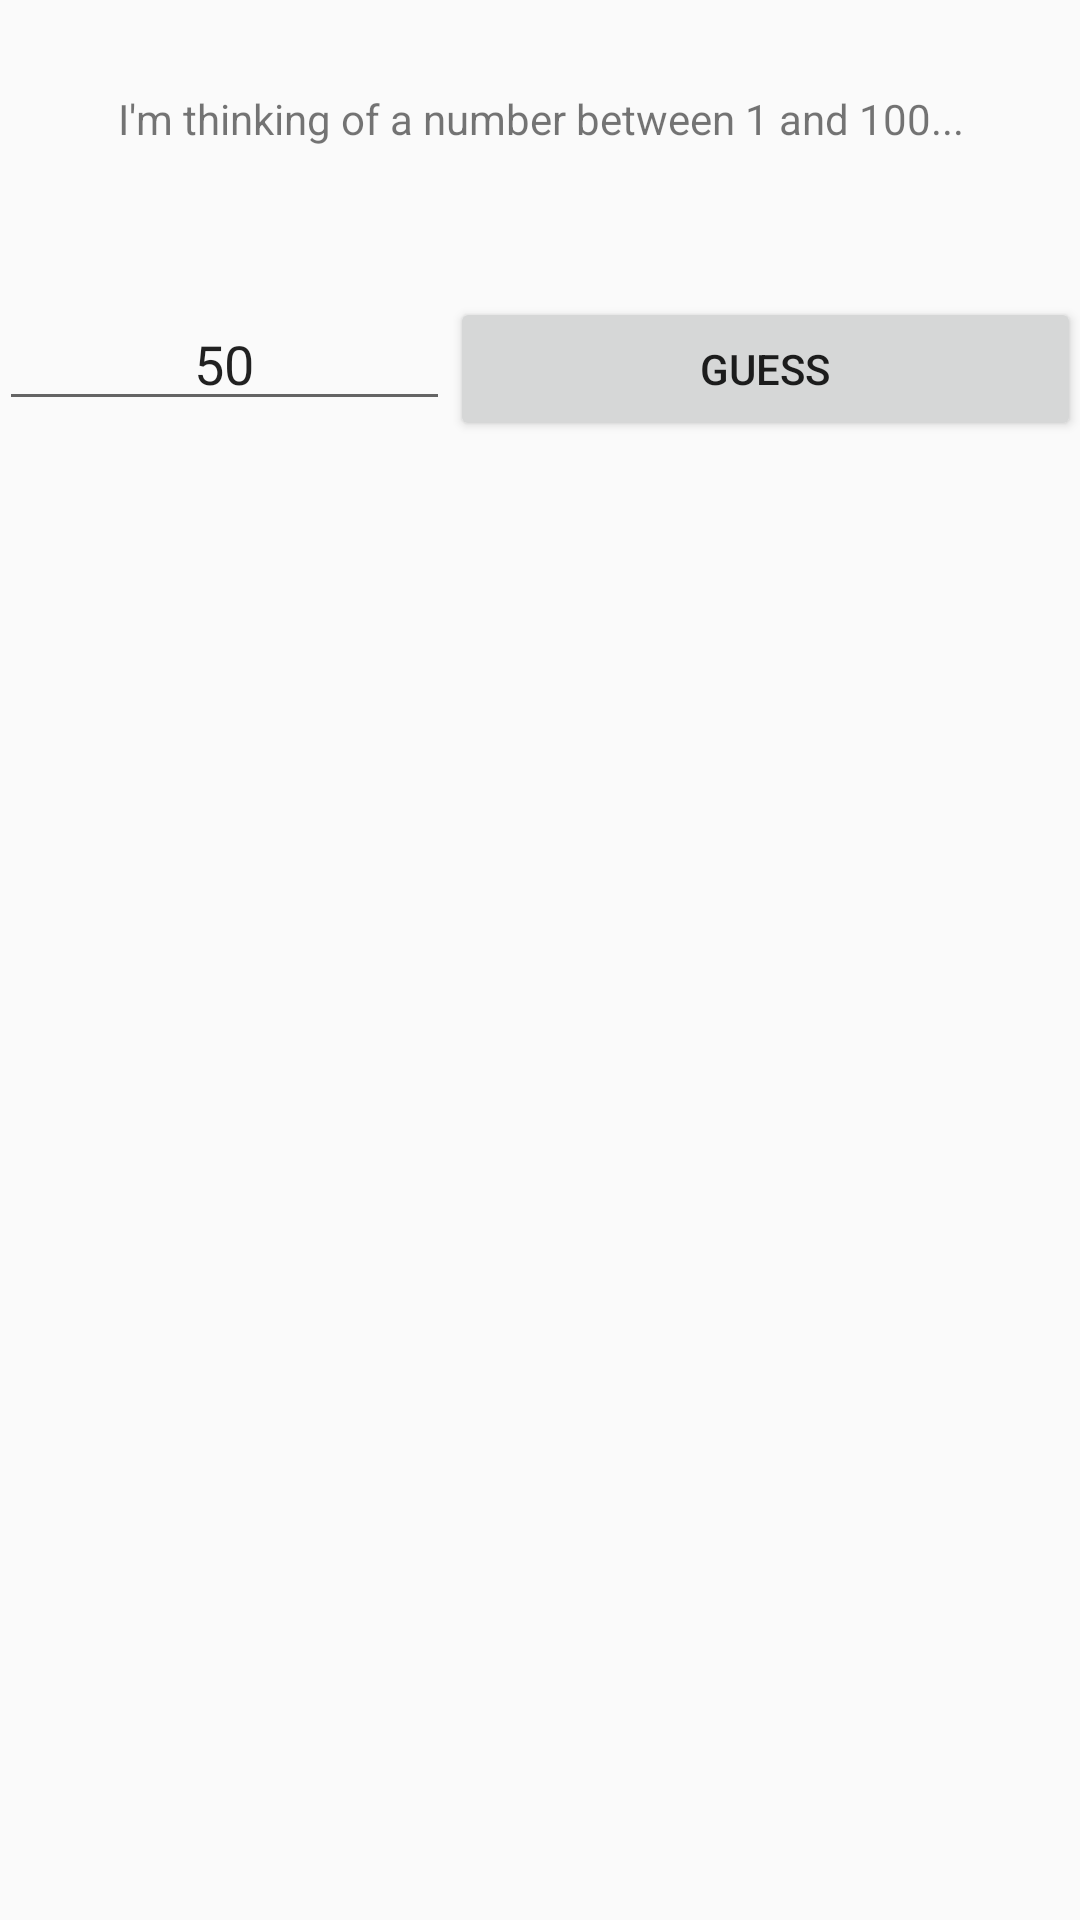

Produce the Android XML layout that renders to this screen, including the resource entries it uses.
<!-- AndroidManifest.xml: application theme AppTheme -->
<!-- res/layout/activity_main.xml -->
<?xml version="1.0" encoding="utf-8"?>
<RelativeLayout xmlns:android="http://schemas.android.com/apk/res/android"
    xmlns:tools="http://schemas.android.com/tools"
    android:id="@+id/activity_main"
    android:layout_width="match_parent"
    android:layout_height="match_parent"
    android:paddingBottom="@dimen/activity_vertical_margin"
    android:paddingLeft="@dimen/activity_horizontal_margin"
    android:paddingRight="@dimen/activity_horizontal_margin"
    android:paddingTop="@dimen/activity_vertical_margin"
    tools:context="com.example.numberguess.MainActivity">

    <TextView
        android:layout_width="match_parent"
        android:layout_height="wrap_content"
        android:text="@string/guess_prompt"
        android:textAlignment="center"
        android:layout_marginTop="30dp"
        android:layout_alignParentTop="true"
        android:layout_alignParentLeft="true"
        android:layout_alignParentStart="true"
        android:id="@+id/guessPrompt" />


    <LinearLayout
        android:orientation="horizontal"
        android:layout_width="match_parent"
        android:layout_height="wrap_content"
        android:layout_alignParentLeft="true"
        android:layout_alignParentStart="true"
        android:layout_below="@id/guessPrompt"
        android:layout_marginTop="50dp"
        android:weightSum="10">

        <EditText
			android:imeOptions="flagNoExtractUi"
            android:layout_weight="5"
            android:layout_height="wrap_content"
            android:layout_width="wrap_content"
            android:inputType="number"
            android:id="@+id/guessInput"
            android:layout_centerHorizontal="true"
            android:layout_centerVertical="true"
            android:textAlignment="center"
            android:text="50" />

        <Button
            android:layout_width="wrap_content"
            android:layout_height="wrap_content"
            android:layout_weight="5"
            android:id="@+id/guessButton"
            android:text="@string/guess_button"
            android:onClick="onClickGuessButton"/>

    </LinearLayout>

</RelativeLayout>
<!-- resources referenced by this layout -->
<resources>
  <string name="guess_button">Guess</string>
  <string name="guess_prompt">I\'m thinking of a number between 1 and 100...</string>
  <style name="AppTheme" parent="Theme.AppCompat.Light.DarkActionBar">
          
          <item name="colorPrimary">@color/colorPrimary</item>
          <item name="colorPrimaryDark">@color/colorPrimaryDark</item>
          <item name="colorAccent">@color/colorAccent</item>
      </style>
  <color name="colorPrimary">#607D8B</color>
  <color name="colorPrimaryDark">#263238</color>
  <color name="colorAccent">#E65100</color>
</resources>
